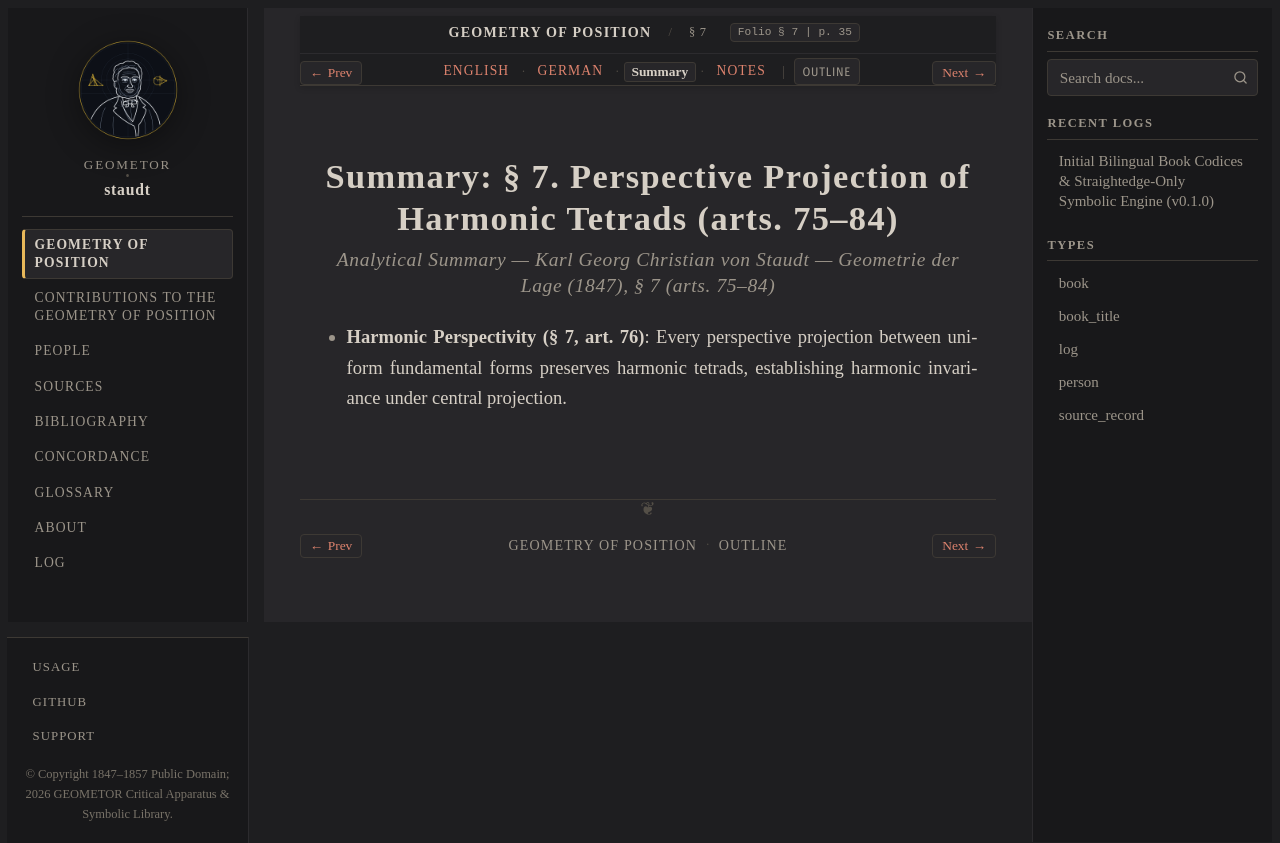

repository: geometor/staudt · page: geometrie_der_lage/sec_07/summary.html · generator: sphinx

:layout: book
:canonical_id: § 7
:breadcrumb_title: § 7
:order: 8
:tracks: English: index | German: de | Summary: summary | Notes: notes

.. _geometrie-sec_07-summary:

Summary: § 7. Perspective Projection of Harmonic Tetrads (arts. 75–84)
======================================================================

.. rubric:: Analytical Summary — Karl Georg Christian von Staudt — *Geometrie der Lage* (1847), § 7 (arts. 75–84)

* **Harmonic Perspectivity (§ 7, art. 76)**: Every perspective projection between uniform fundamental forms preserves harmonic tetrads, establishing harmonic invariance under central projection.
